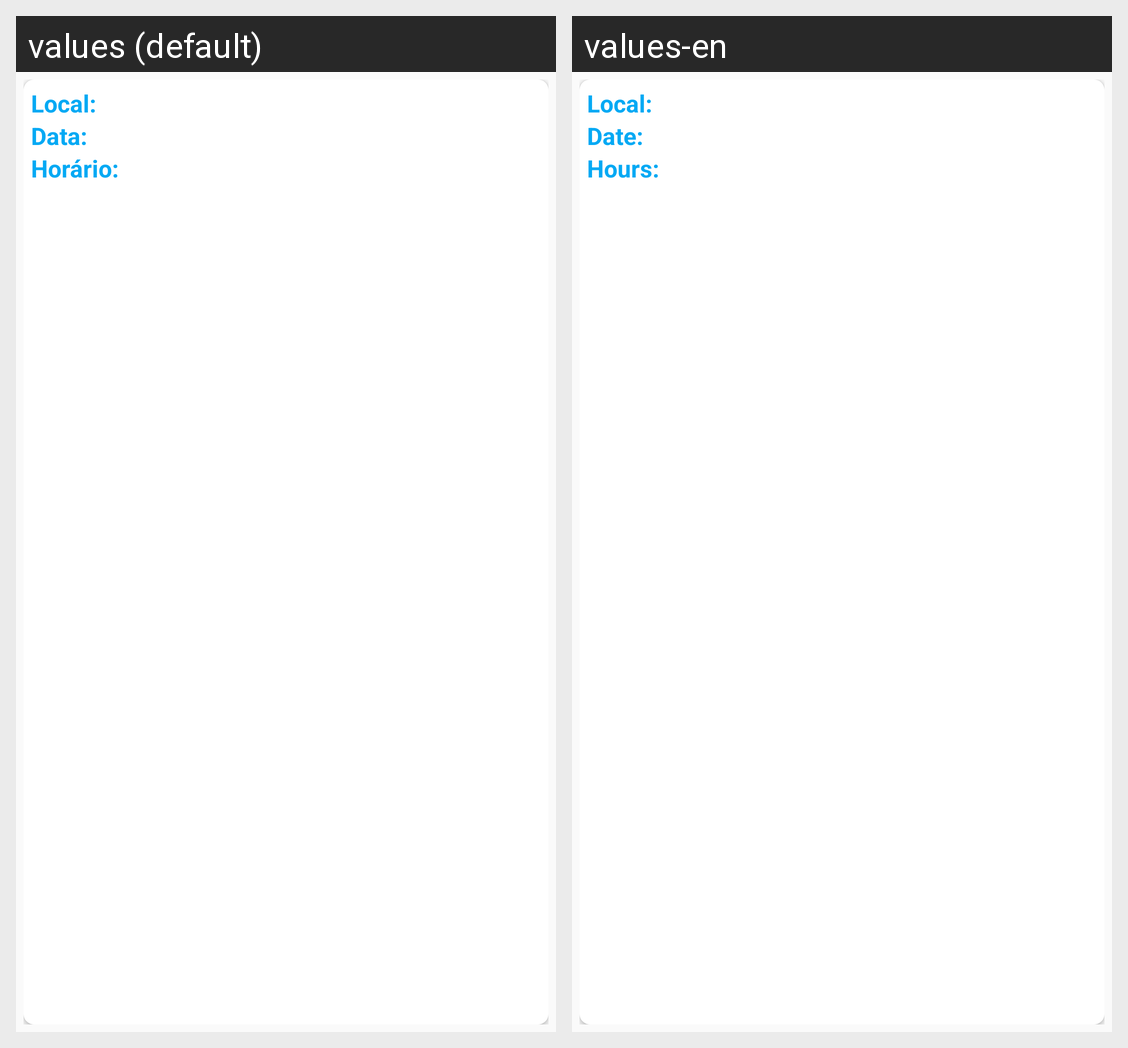

Strings drawn on this Android screen and how each of the app's shown locales translates them:
Android screen res/layout/layout_view_agenda.xml rendered under 2 locales, left to right: values (default), values-en. Device: Nexus 5 (rendered at 1080×1920; each locale shown at half size, 540×960, under a caption strip naming it); theme AppTheme.
Strings drawn on this screen, with the default value and each locale's value (text and hints the layout hard-codes, and strings that could not be matched under every locale, appear in the picture but are not listed):

local
  values: Local:
  values-en: Local:

data
  values: Data:
  values-en: Date:

horario
  values: Horário:
  values-en: Hours:
